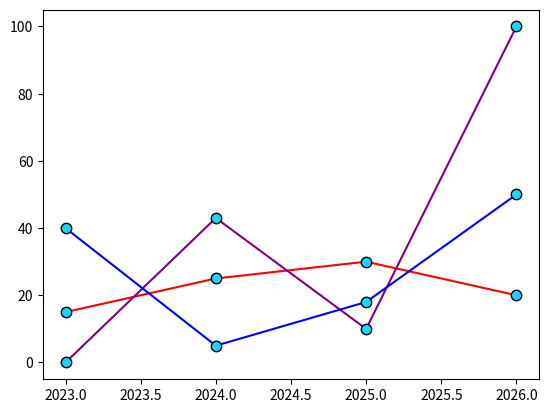

Generate this figure with matplotlib:
import matplotlib.pyplot as plt
import numpy as np


x = np.array([2023, 2024, 2025, 2026])
y1 = np.array([15, 25, 30, 20])
y2 = np.array([0, 43, 10, 100])
y3 = np.array([40, 5, 18, 50])

line_style = dict(marker = ".", 
                markersize = 15, 
                markerfacecolor="#1cd3fc",
                markeredgecolor = "black",
                linestyle = "solid",
            )


plt.plot(x, y1,color="red", **line_style)
plt.plot(x, y2,color="purple", **line_style)
plt.plot(x, y3,color="blue", **line_style)

plt.show()
